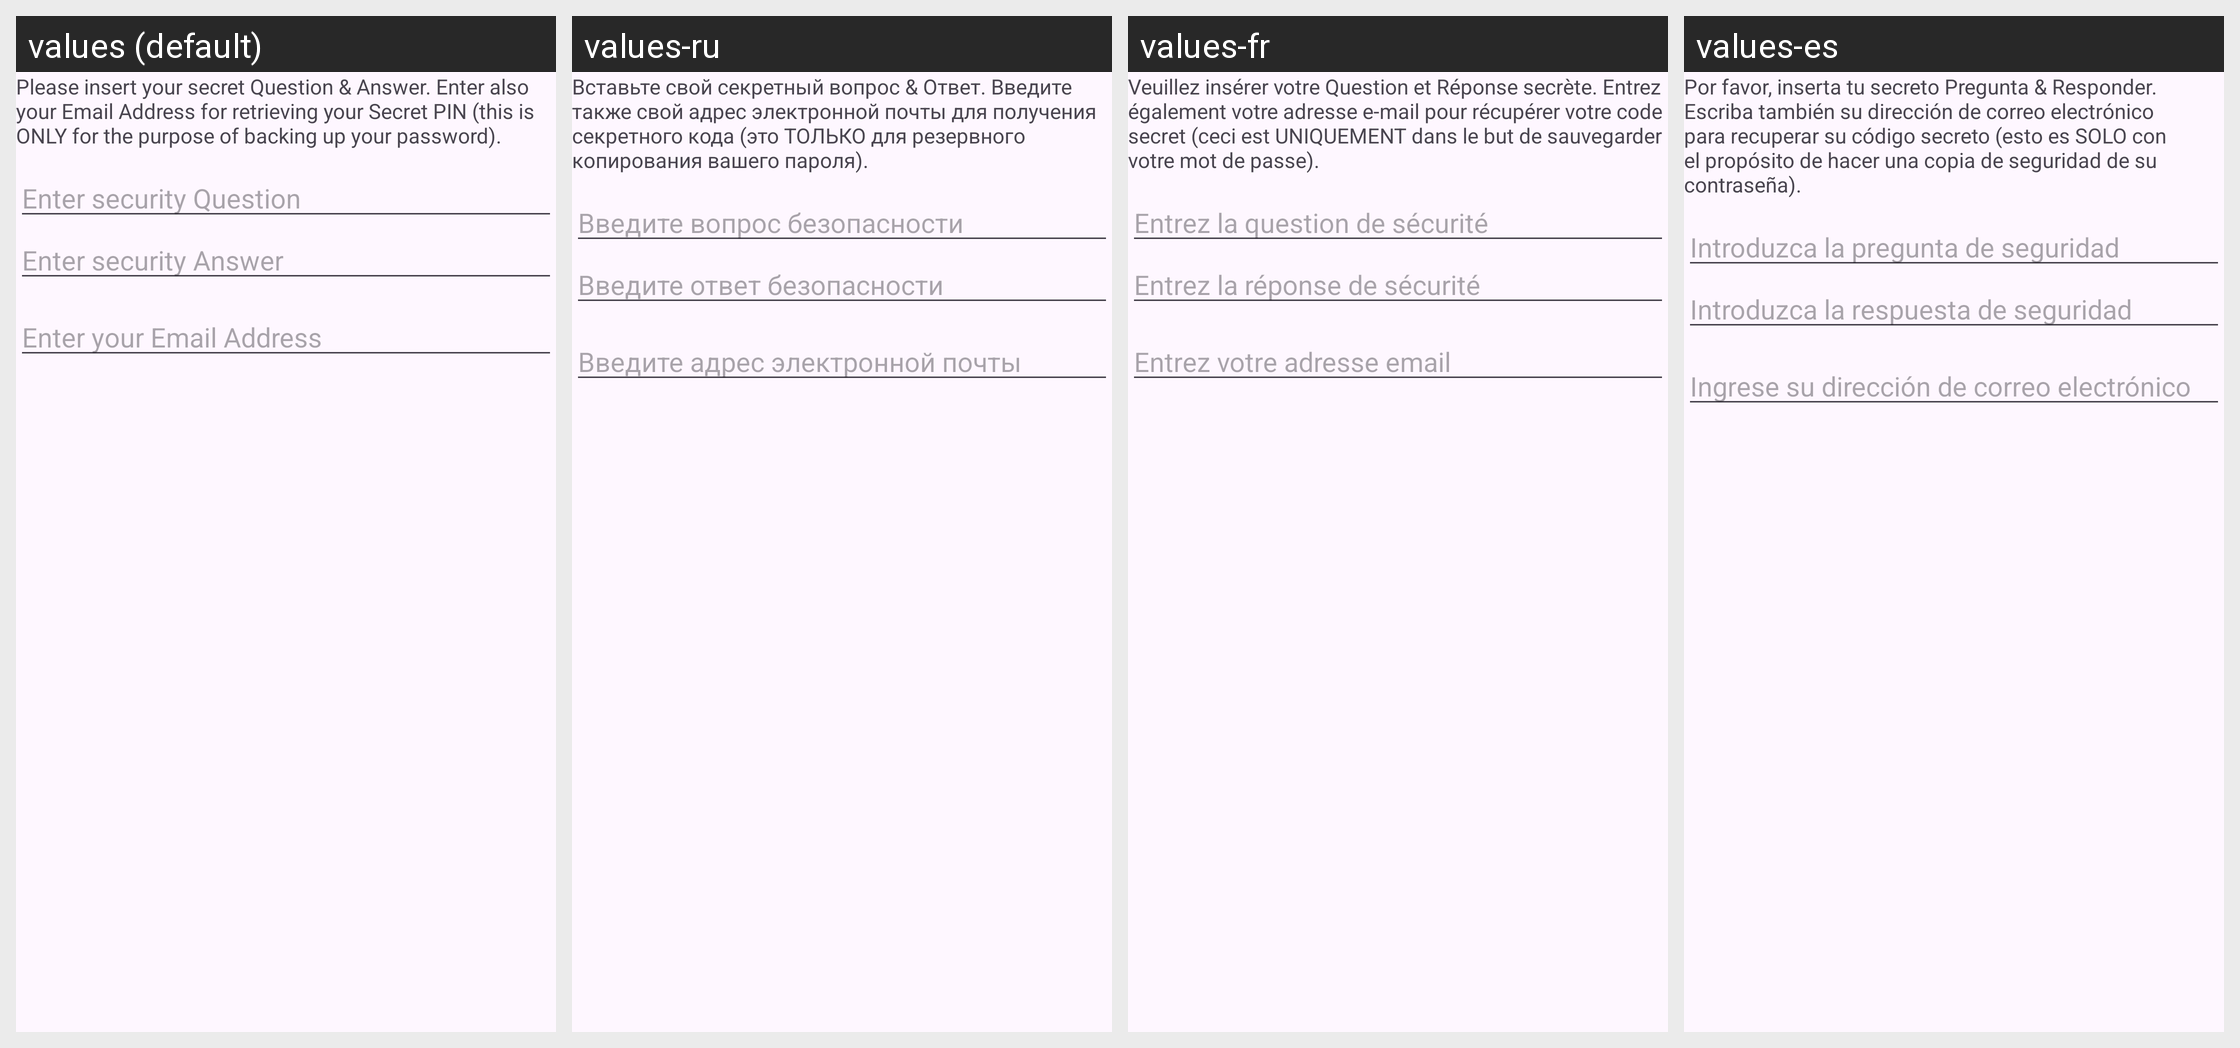

For this localized Android screen grid, give each drawn string resource with its value in every locale shown.
Android screen res/layout/dialog_customview_question_answer.xml rendered under 4 locales, left to right: values (default), values-ru, values-fr, values-es. Device: Nexus 5 (rendered at 1080×1920; each locale shown at half size, 540×960, under a caption strip naming it); theme Theme.MenstruMate.
Other locales in the repository, not shown: values-de, values-it, values-pt.
Strings drawn on this screen, with the default value and each locale's value (text and hints the layout hard-codes, and strings that could not be matched under every locale, appear in the picture but are not listed):

dialog_security_email
  values: Please insert your secret Question & Answer. Enter also your Email Address for retrieving your Secret PIN (this is ONLY for the purpose of backing up your password).
  values-ru: Вставьте свой секретный вопрос & Ответ. Введите также свой адрес электронной почты для получения секретного кода (это ТОЛЬКО для резервного копирования вашего пароля).
  values-fr: Veuillez insérer votre Question et Réponse secrète. Entrez également votre adresse e-mail pour récupérer votre code secret (ceci est UNIQUEMENT dans le but de sauvegarder votre mot de passe).
  values-es: Por favor, inserta tu secreto Pregunta & Responder. Escriba también su dirección de correo electrónico para recuperar su código secreto (esto es SOLO con el propósito de hacer una copia de seguridad de su contraseña).

dialog_security_question
  values: Enter security Question
  values-ru: Введите вопрос безопасности
  values-fr: Entrez la question de sécurité
  values-es: Introduzca la pregunta de seguridad

dialog_security_answer
  values: Enter security Answer
  values-ru: Введите ответ безопасности
  values-fr: Entrez la réponse de sécurité
  values-es: Introduzca la respuesta de seguridad

dialog_security_email_field
  values: Enter your Email Address
  values-ru: Введите адрес электронной почты
  values-fr: Entrez votre adresse email
  values-es: Ingrese su dirección de correo electrónico
